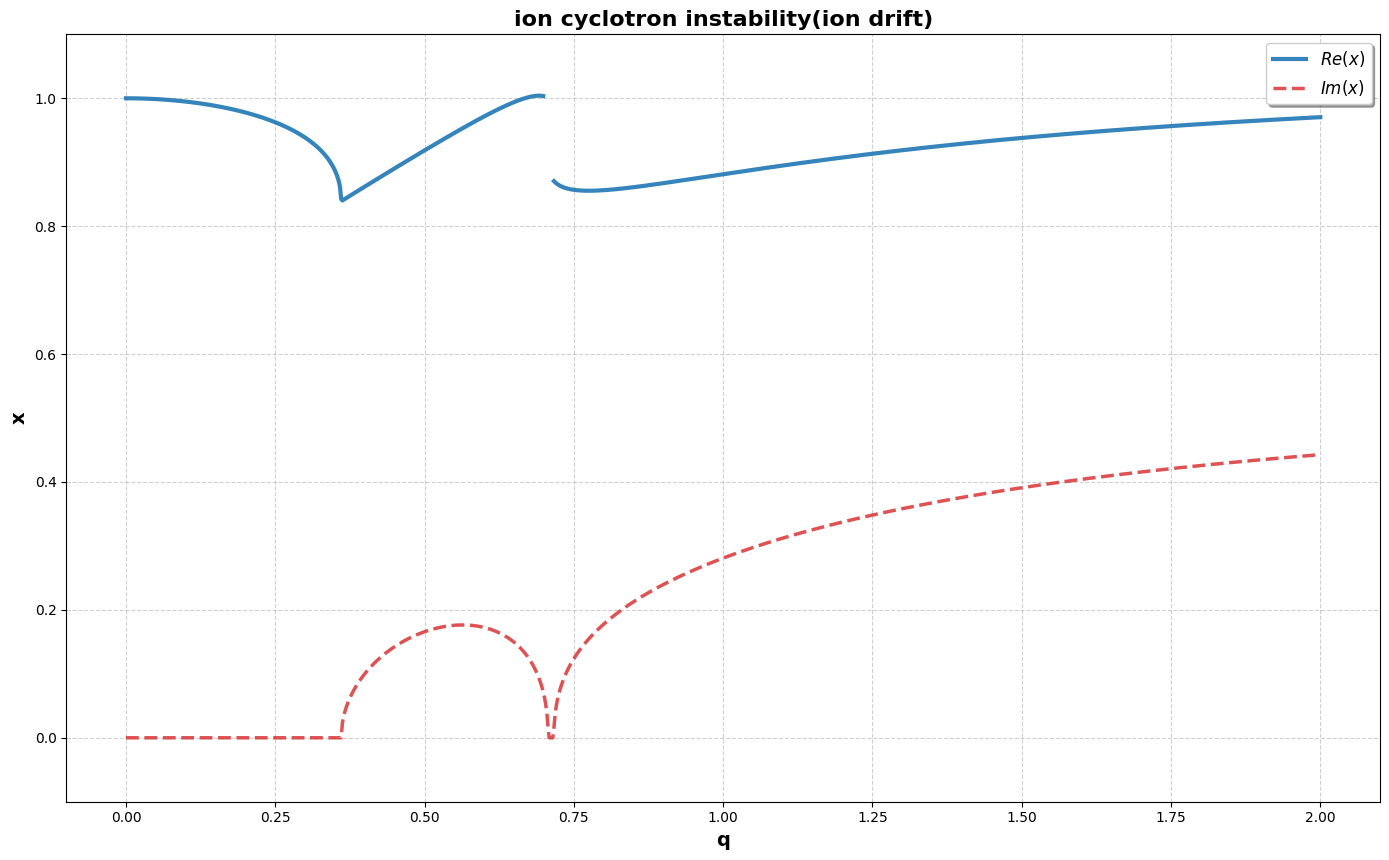

Reproduce this figure in Python.
import numpy as np
import matplotlib.pyplot as plt
import itertools

plt.rcParams['font.sans-serif'] = ['SimHei', 'DejaVu Sans']  # 用于中文显示
plt.rcParams['axes.unicode_minus'] = False    # 解决负号显示问题

# 定义八次方程系数函数
def get_coeffs(q):
    """
    定义八次方程的系数：a₀x⁸ + a₁x⁷ + a₂x⁶ + a₃x⁵ + a₄x⁴ + a₅x³ + a₆x² + a₇x + a₈
    返回包含9个系数的列表：[a₀, a₁, a₂, a₃, a₄, a₅, a₆, a₇, a₈]
    """
    # 示例方程的系数计算
    return [1, 0, -(1+2*q**2+q**4), 0, (q**4+2*q**2), 0, (q**2-q**4), 0, -q**4]

# 参数范围和求解设置
q_min = 0
q_max = 2
num_points = 1000
q_values = np.linspace(q_min, q_max, num_points)

# 存储选定分支的解 - 跟踪实部>0, ≤1且虚部>=0的解
selected_solution = np.full(num_points, np.nan, dtype=complex)

# 初始猜测点 - 选择实部>0, ≤1且虚部>=0的点
initial_guess = complex(0.5, 0)  # 实部在(0,1]范围内

# 求解第一个点 (q_min)
coeffs = get_coeffs(q_min)
roots = np.roots(coeffs)

# 选择满足条件的解：实部>0, ≤1且虚部>=0
valid_mask = (roots.real > 0) & (roots.real <= 1) & (roots.imag >= 0)
valid_roots = roots[valid_mask]

if len(valid_roots) > 0:
    # 选择最接近初始猜测的解
    distances = np.abs(valid_roots - initial_guess)
    selected_idx = np.argmin(distances)
    selected_solution[0] = valid_roots[selected_idx]
    print(f"在 q={q_min} 处找到了满足条件的解: {selected_solution[0]}")
else:
    # 如果没有符合条件的解，设为NaN
    selected_solution[0] = np.nan
    print(f"在 q={q_min} 处未找到满足条件的解")

# 使用跟踪方法保持解的连续性，但允许断开
prev_solution = selected_solution[0]

# 求解循环 (从第二个点开始)
for i in range(1, num_points):
    q = q_values[i]
    
    # 计算当前系数
    coeffs = get_coeffs(q)
    
    try:
        # 求解当前根
        current_roots = np.roots(coeffs)
        
        # 选择满足条件的解：实部>0, ≤1且虚部>=0
        valid_mask = (current_roots.real > 0) & (current_roots.real <= 1.0045) & (current_roots.imag >= 0)
        valid_roots = current_roots[valid_mask]
        
        if len(valid_roots) > 0:
            if not np.isnan(prev_solution):
                # 如果有前一个解，选择最接近前一个解的解
                distances = np.abs(valid_roots - prev_solution)
                selected_idx = np.argmin(distances)
                current_solution = valid_roots[selected_idx]
            else:
                # 如果没有前一个解，选择最接近初始猜测的解
                distances = np.abs(valid_roots - initial_guess)
                selected_idx = np.argmin(distances)
                current_solution = valid_roots[selected_idx]
            
            # 存储结果
            selected_solution[i] = current_solution
            prev_solution = current_solution
        else:
            # 没有满足条件的解，设为NaN
            selected_solution[i] = np.nan
            prev_solution = np.nan
        
    except Exception as e:
        print(f"在 q={q:.3f} 处求解失败: {str(e)}")
        # 设为NaN
        selected_solution[i] = np.nan
        prev_solution = np.nan

# 分离实部和虚部
real_parts = np.real(selected_solution)
imag_parts = np.imag(selected_solution)

# 在指定区间创建实部空白区域 (q=0.70 到 0.71)，虚部保持正常
blank_mask = (q_values >= 0.70) & (q_values <= 0.715)
real_parts[blank_mask] = np.nan

# 找出连续的解段 - 分别处理实部和虚部
real_segments = []
current_real_seg = []

imag_segments = []
current_imag_seg = []

for i in range(num_points):
    # 处理实部
    if not np.isnan(real_parts[i]):
        current_real_seg.append((q_values[i], real_parts[i]))
    else:
        if current_real_seg:
            real_segments.append(np.array(current_real_seg))
            current_real_seg = []
    
    # 处理虚部
    if not np.isnan(imag_parts[i]):
        current_imag_seg.append((q_values[i], imag_parts[i]))
    else:
        if current_imag_seg:
            imag_segments.append(np.array(current_imag_seg))
            current_imag_seg = []

# 添加最后一个段
if current_real_seg:
    real_segments.append(np.array(current_real_seg))
if current_imag_seg:
    imag_segments.append(np.array(current_imag_seg))

# 创建高质量图形
plt.figure(figsize=(14, 10))

# 绘制实部曲线 - 所有连续段（只添加一次标签）
first_real = True
for seg in real_segments:
    q_vals = seg[:, 0]
    reals = seg[:, 1]
    
    # 绘制实部曲线
    if first_real:
        plt.plot(q_vals, reals, 
                 color='#1f77b4', 
                 linewidth=3.0, 
                 alpha=0.9,
                 label=r'$Re(x)$')
        first_real = False
    else:
        plt.plot(q_vals, reals, 
                 color='#1f77b4', 
                 linewidth=3.0, 
                 alpha=0.9)

# 绘制虚部曲线 - 所有连续段（只添加一次标签）
first_imag = True
for seg in imag_segments:
    q_vals = seg[:, 0]
    imags = seg[:, 1]
    
    # 绘制虚部曲线
    if first_imag:
        plt.plot(q_vals, imags, 
                 color='#d62728', 
                 linewidth=2.5, 
                 alpha=0.8,
                 linestyle='--',
                 label=r'$Im(x)$')
        first_imag = False
    else:
        plt.plot(q_vals, imags, 
                 color='#d62728', 
                 linewidth=2.5, 
                 alpha=0.8,
                 linestyle='--')

# 添加网格
plt.grid(True, linestyle='--', alpha=0.6)

# 设置坐标轴范围
# 自动确定范围，但确保关键区域可见
y_min = min(np.nanmin(real_parts), np.nanmin(imag_parts)) 
y_max = max(np.nanmax(real_parts), np.nanmax(imag_parts)) 
plt.ylim(min(y_min, -0.1) if not np.isnan(y_min) else -0.1, 
         max(y_max, 1.1) if not np.isnan(y_max) else 1.1)

# 添加标题和标签
plt.title('ion cyclotron instability(ion drift)', fontsize=16, fontweight='bold')
plt.xlabel('q', fontsize=14, fontweight='bold')
plt.ylabel('x', fontsize=14, fontweight='bold')

# 添加图例
plt.legend(loc='best', fontsize=12, frameon=True, shadow=True)

# 添加方程信息
# equation_text = r"$(x^4 - qx^3 + 2x^2 + 3x + 1.5)(x^4 + qx^3 + 0.5x^2 - x + 0.8) = 0$"
# plt.figtext(0.5, 0.01, f"方程: {equation_text}", 
#             ha="center", fontsize=12, 
#             bbox={"facecolor": "white", "alpha": 0.8, "pad": 5})

# # 添加约束条件说明
# condition_text = r"约束条件: $0 < Re(x) \leq 1$ 且 $Im(x) \geq 0$"
# plt.figtext(0.5, 0.95, condition_text, 
#             ha="center", fontsize=12, 
#             bbox={"facecolor": "yellow", "alpha": 0.3, "pad": 5})

# # 添加空白区域说明
# blank_text = r"在 $q \in [0.70, 0.71]$ 区间实部设为空白"
# plt.annotate(blank_text, xy=(0.705, 0.5), xytext=(0.8, 0.7),
#              arrowprops=dict(facecolor='black', arrowstyle='->'),
#              fontsize=12, bbox=dict(boxstyle="round,pad=0.3", fc="white", ec="gray", alpha=0.8))

# 调整布局
plt.tight_layout(rect=[0, 0.03, 1, 0.90])

# 保存高清图像
plt.savefig('eighth_equation_constrained_branch.png', dpi=300, bbox_inches='tight')

# 显示图形
plt.show()
